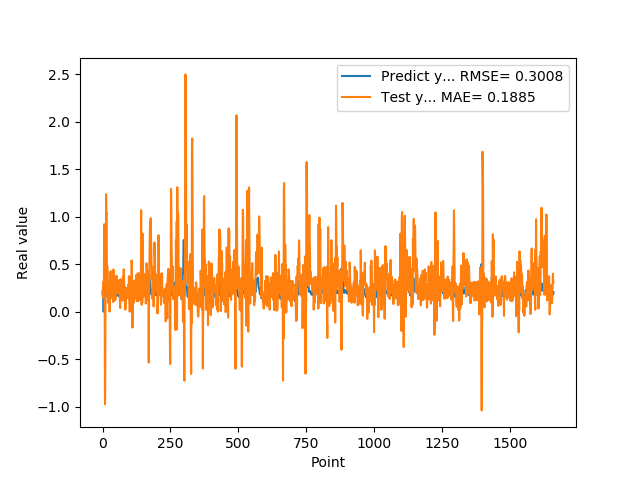

Values plotted in this chart, from the file beside it:
1.955727785830000398e-01, 1.779795489861366042e-01
1.954265981910000005e-01, 2.369933909911715597e-01
2.004670947789999880e-01, 1.467474197511387246e-01
2.029463946819999587e-01, 2.529929681505095340e-01
0.000000000000000000e+00, 3.210382135267557113e-01
1.862521618600000151e-01, 2.350872576267375169e-01
1.862153261900000301e-01, 9.202501966586861260e-01
4.038094580169999670e-01, 1.766477931002749802e-01
4.118085205549999461e-01, -3.616893788191525433e-02
3.743042349819999948e-01, -9.759240601559048267e-01
3.571429848669999685e-01, -7.145747292612503188e-01
2.572054266930000055e-01, 3.390172170818752662e-01
2.409307956699999753e-01, 1.973467738911613145e-01
2.253161966800000249e-01, 1.237549111681024439e+00
1.935185044999999937e-01, 1.028997383266783583e+00
1.787700653079999924e-01, 1.039023937194436087e+00
1.622045934200000150e-01, 4.054506506287655632e-01
1.761920750140000269e-01, 4.825284970089352976e-01
1.883655935530000325e-01, 4.515073495886905430e-01
1.861467957499999548e-01, 4.197262858837957356e-01
1.954913884399999968e-01, 9.318836381808698333e-02
1.954011768099999935e-01, 2.163918570705997135e-01
1.660518944260000185e-01, 2.170430135081013456e-01
1.907722949980000249e-01, 1.474541657612271350e-01
2.156041562559999625e-01, 3.130754404657838386e-01
1.898660957809999716e-01, 3.280616978828294061e-01
1.770474612709999895e-01, 5.357036874120735563e-04
2.001174986360000074e-01, 2.411492614547759150e-01
1.948629021640000125e-01, 4.178274987688518349e-01
1.922753006219999894e-01, 1.707045372916351222e-01
1.779100298880000042e-01, 2.193781542182137445e-01
1.810636967419999854e-01, 4.268100987682927894e-01
1.680064052340000114e-01, 2.049056020243787690e-01
1.635809391740000174e-01, 2.283065854821154650e-01
1.706920862200000111e-01, 1.845202035292250187e-01
1.916799396280000345e-01, 2.443757677456942778e-01
2.085516005749999957e-01, 1.405613395446381197e-01
2.058236002919999752e-01, 1.601942005210320041e-01
1.828240007160000513e-01, 2.617467695044727316e-01
1.857409924269999846e-01, 1.017324667091600576e-01
1.775099337099999841e-01, 4.439881482614526087e-01
1.752161234619999952e-01, 2.685454310821283053e-01
1.971126049759999999e-01, 2.076992417603669705e-01
1.845117062330000057e-01, 2.564871368759599757e-01
1.984785944219999987e-01, 1.164301374795054106e-01
2.143009155989999692e-01, 2.258162255297087861e-01
1.841159015890000139e-01, 2.588076899024825406e-01
2.104043960570000094e-01, 1.281043655371457701e-01
2.032361328599999739e-01, 2.939055785740177784e-01
2.088565975429999833e-01, 3.261935985721960973e-01
1.960448026660000231e-01, 2.114679501385446636e-01
1.900728046889999523e-01, 3.783491795167234217e-01
1.658952832220000062e-01, 3.403798033613054108e-01
1.872539073229999851e-01, 2.541867730951149484e-01
1.852532625200000171e-01, 2.280322262960486068e-01
1.799222826959999966e-01, 2.243606822790552291e-01
2.012764066460000223e-01, 1.879111712829921177e-01
1.978618204589999985e-01, 2.392319593416472323e-01
1.950792670250000027e-01, 2.437891249080482159e-01
1.711323857310000085e-01, 2.285545668028443889e-01
1.623787879939999901e-01, 3.066270383996725357e-01
... 1,599 more rows
